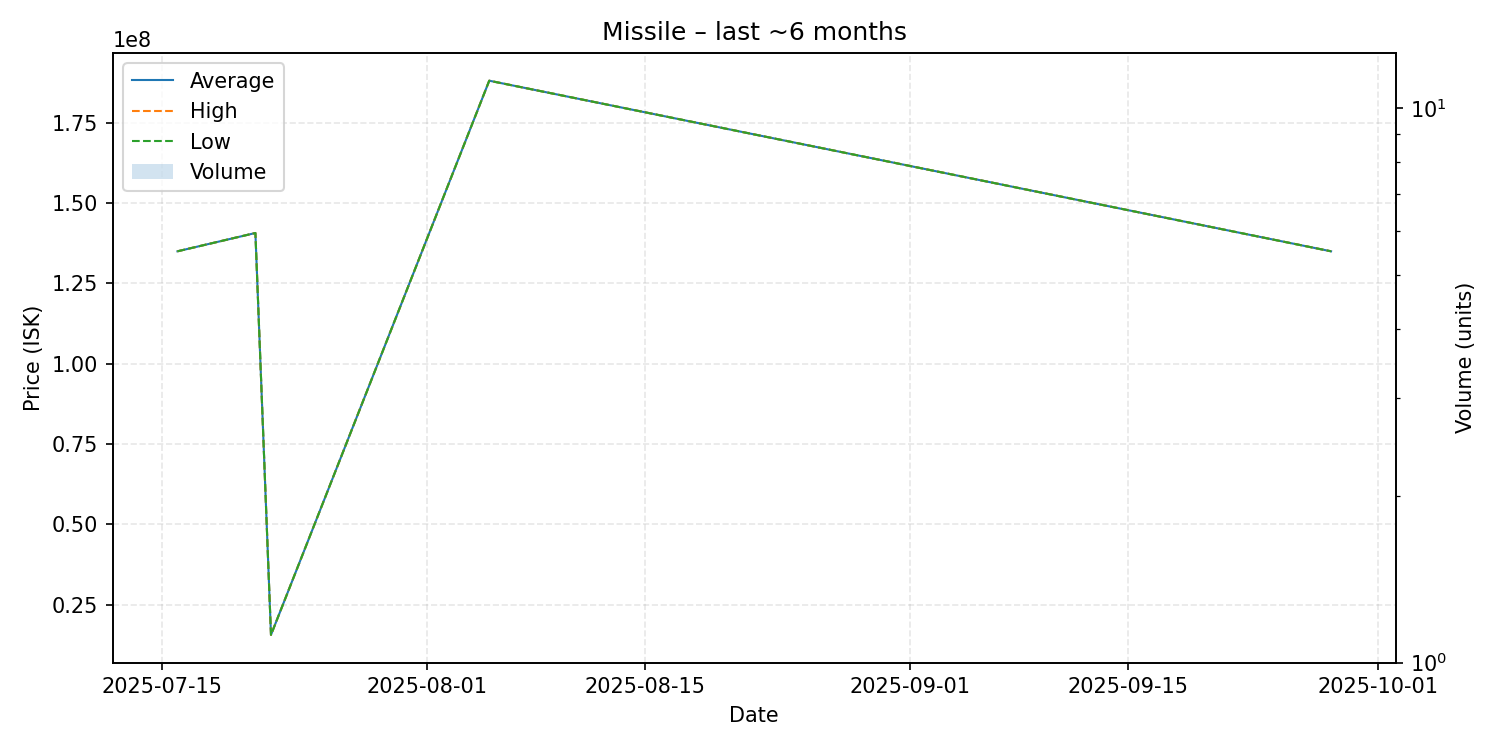

Source data for this figure (header and first rows):
date, average, highest, lowest, order_count, volume
2025-07-16, 135000000, 135000000, 135000000, 1, 1
2025-07-21, 140700000, 140700000, 140700000, 1, 1
2025-07-22, 15610000, 15610000, 15610000, 1, 1
2025-08-05, 188100000, 188100000, 188100000, 1, 1
2025-09-28, 135000000, 135000000, 135000000, 1, 1
